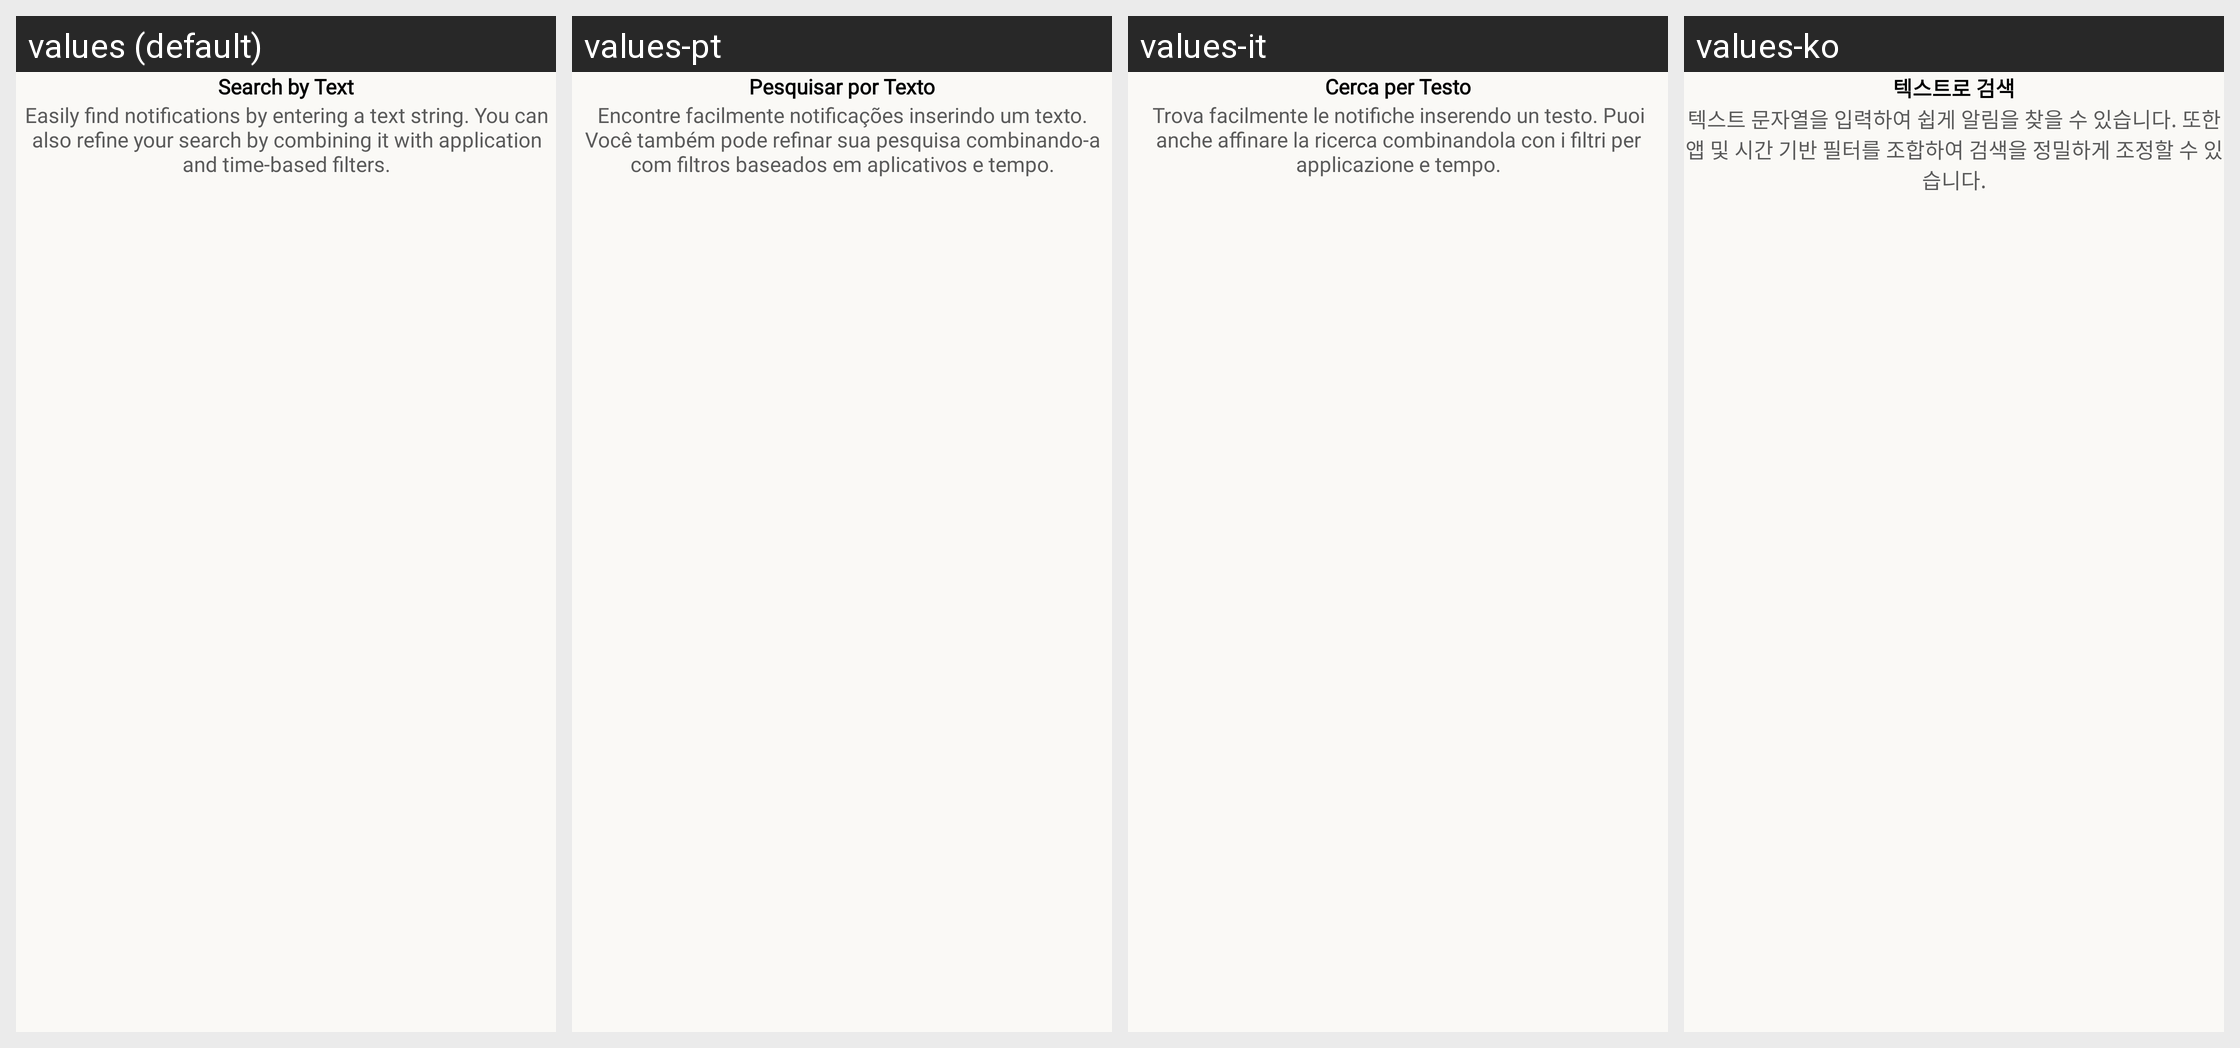

Locale-by-locale string values for the Android screen shown in this grid:
Android screen res/layout/fragment_welcome_third.xml rendered under 4 locales, left to right: values (default), values-pt, values-it, values-ko. Device: Nexus 5 (rendered at 1080×1920; each locale shown at half size, 540×960, under a caption strip naming it); theme Theme.NotificationStore.
Other locales in the repository, not shown: values-fr, values-hi, values-ne.
Strings drawn on this screen, with the default value and each locale's value (text and hints the layout hard-codes, and strings that could not be matched under every locale, appear in the picture but are not listed):

search_by_text
  values: Search by Text
  values-pt: Pesquisar por Texto
  values-it: Cerca per Testo
  values-ko: 텍스트로 검색

easily_find_notifications_by_entering_a_text_string_you_can_also_refine_your_search_by_combining_it_with_application_and_time_based_filters
  values: Easily find notifications by entering a text string. You can also refine your search by combining it with application and time-based filters.
  values-pt: Encontre facilmente notificações inserindo um texto. Você também pode refinar sua pesquisa combinando-a com filtros baseados em aplicativos e tempo.
  values-it: Trova facilmente le notifiche inserendo un testo. Puoi anche affinare la ricerca combinandola con i filtri per applicazione e tempo.
  values-ko: 텍스트 문자열을 입력하여 쉽게 알림을 찾을 수 있습니다. 또한 앱 및 시간 기반 필터를 조합하여 검색을 정밀하게 조정할 수 있습니다.
